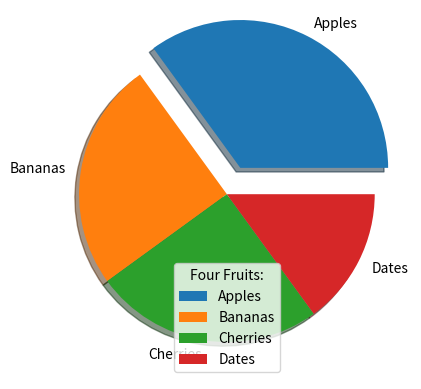

This chart was generated by the following Python code:
import matplotlib.pyplot as plt
import numpy as np

y = np.array([35, 25, 25, 15])
mylabels = ["Apples", "Bananas", "Cherries", "Dates"]
myexplode = [0.2, 0, 0, 0]

plt.pie(y, labels = mylabels, explode = myexplode, shadow=True) # doing this will explode the defined part of pie
# we can also set shadow to True to display shadow below pie

# we can also set custom colors if we want
# mycolors = ["black", "hotpink", "b", "#4CAF50"]
# plt.pie(y, labels = mylabels, colors = mycolors)

# this will display list & color of every element
plt.legend(title = "Four Fruits:") # also add title if we want

# plt.pie(y, labels = mylabels)
plt.show()